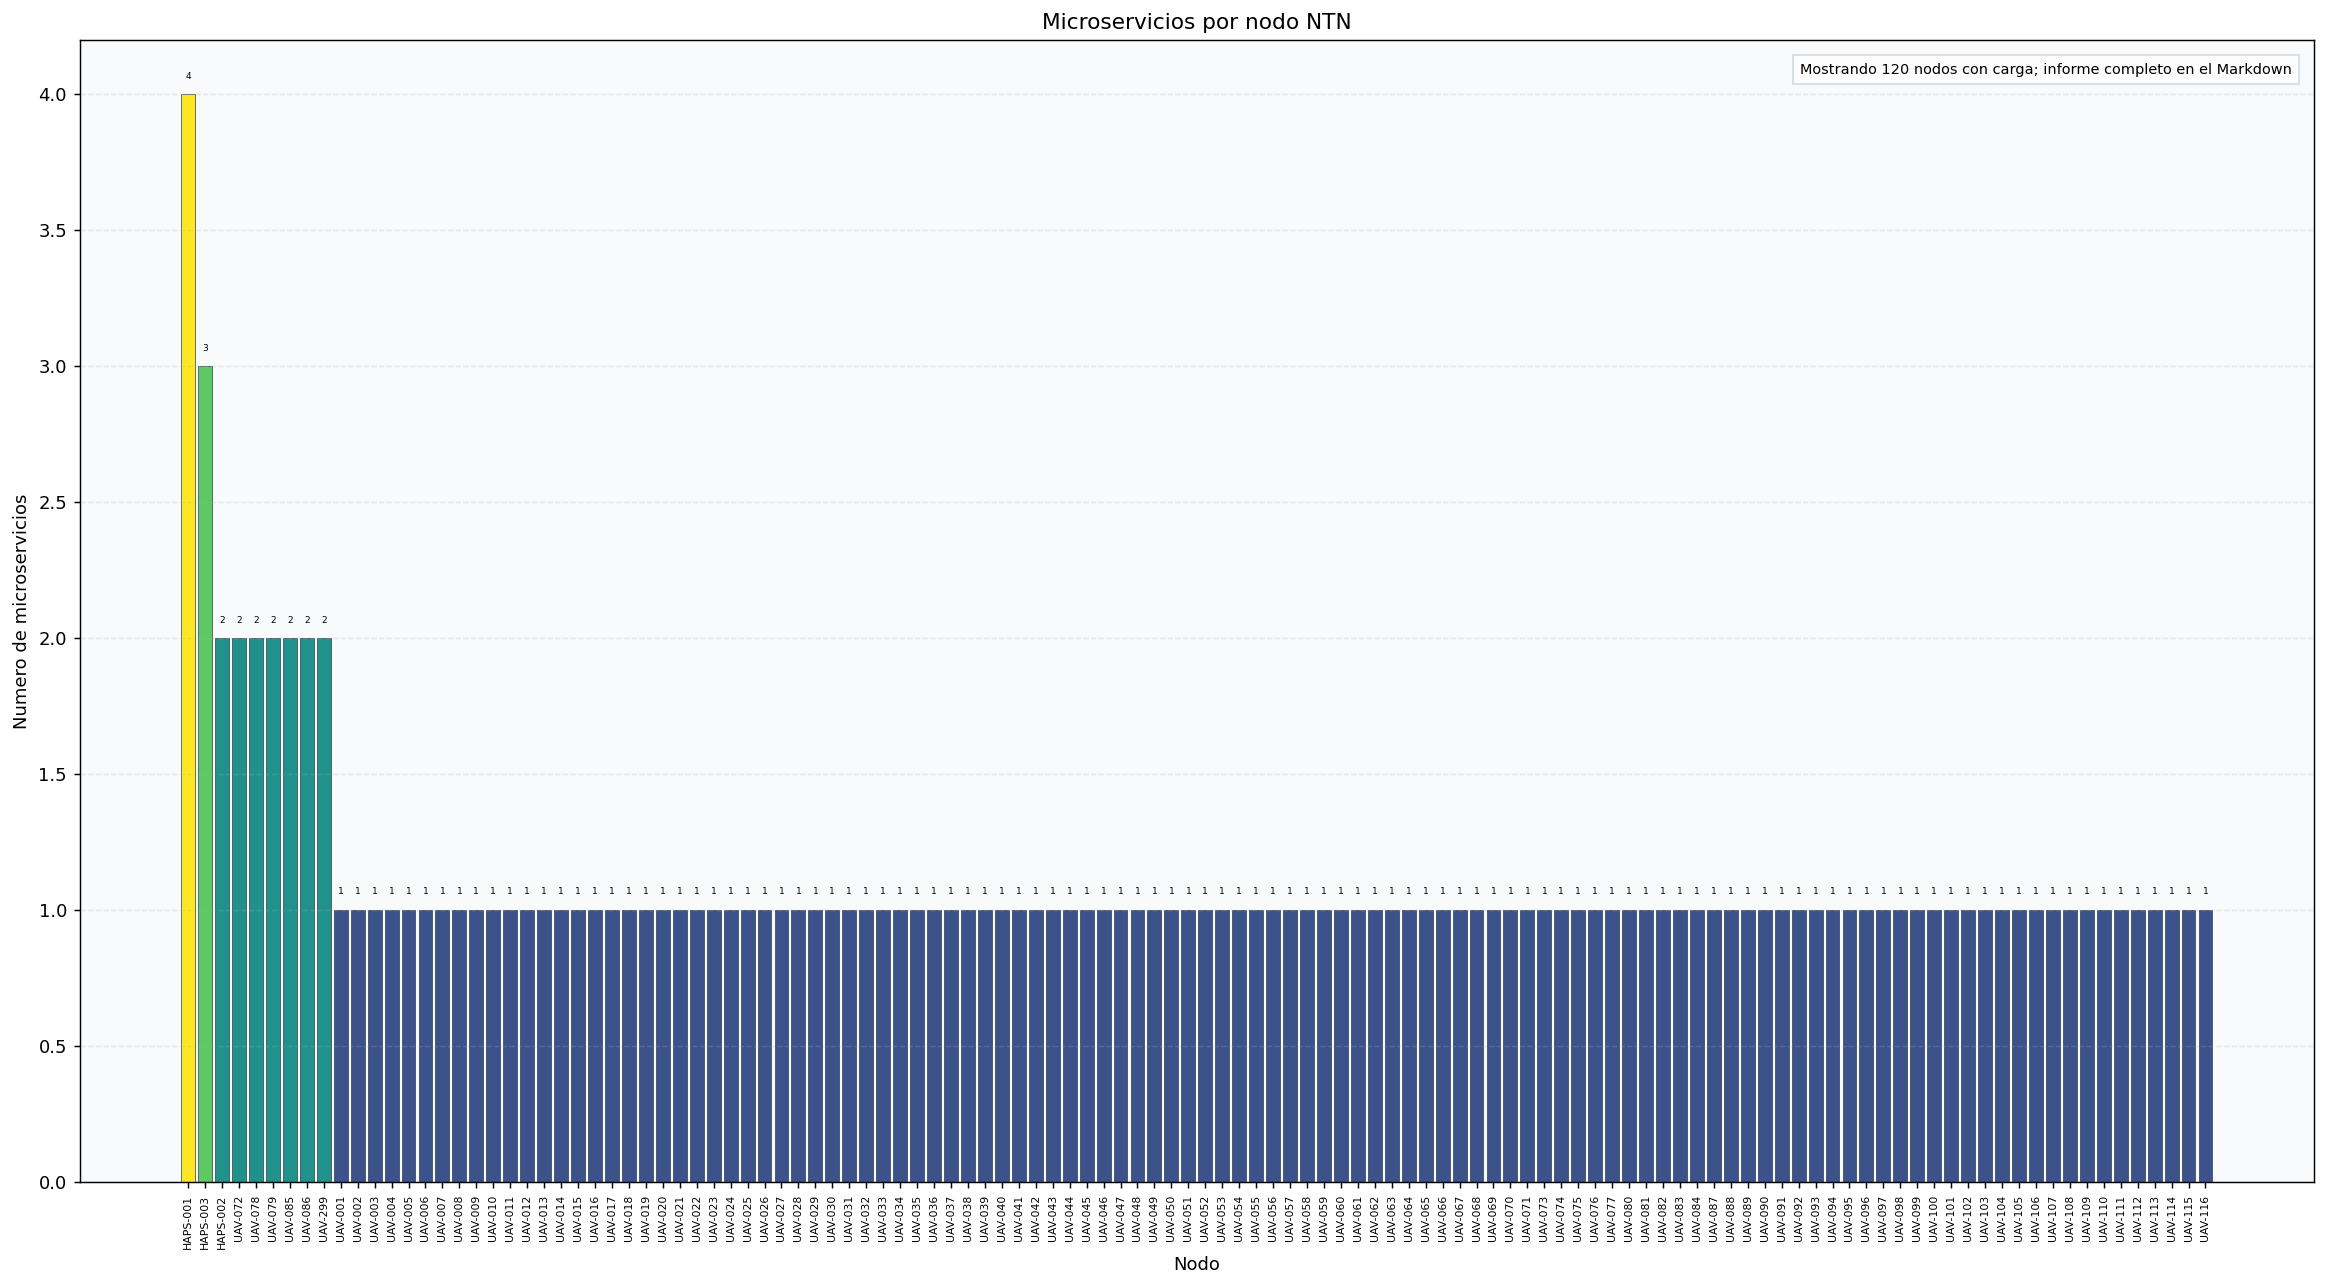

The table this chart was drawn from, first rows:
app_id, app_name, service_id, service_name, replica_index, node_id
APP-COM, Communication, COM-S04, Bivouac Broadband, 1, UAV-327
APP-SYS, System, SYS-S03, Encryption & Anti-jamming, 1, UAV-294
APP-SYS, System, SYS-S03, Encryption & Anti-jamming, 2, UAV-131
APP-SYS, System, SYS-S03, Encryption & Anti-jamming, 3, UAV-324
APP-SYS, System, SYS-S03, Encryption & Anti-jamming, 4, UAV-098
APP-SYS, System, SYS-S03, Encryption & Anti-jamming, 5, UAV-328
APP-SYS, System, SYS-S03, Encryption & Anti-jamming, 6, UAV-163
APP-SYS, System, SYS-S03, Encryption & Anti-jamming, 7, UAV-197
APP-COM, Communication, COM-S01, Voice Communication Core, 1, UAV-044
APP-COM, Communication, COM-S01, Voice Communication Core, 2, UAV-296
APP-COM, Communication, COM-S01, Voice Communication Core, 3, UAV-009
APP-COM, Communication, COM-S01, Voice Communication Core, 4, UAV-235
APP-EME, Emergency, EME-S03, Multi-UAV Positioning, 1, UAV-120
APP-EME, Emergency, EME-S03, Multi-UAV Positioning, 2, UAV-169
APP-EME, Emergency, EME-S03, Multi-UAV Positioning, 3, UAV-155
APP-EME, Emergency, EME-S03, Multi-UAV Positioning, 4, UAV-282
APP-COM, Communication, COM-S01, Voice Communication Core, 5, UAV-036
APP-EME, Emergency, EME-S03, Multi-UAV Positioning, 5, UAV-190
APP-EME, Emergency, EME-S03, Multi-UAV Positioning, 6, UAV-311
APP-COM, Communication, COM-S01, Voice Communication Core, 6, UAV-017
APP-COM, Communication, COM-S01, Voice Communication Core, 7, UAV-290
APP-COM, Communication, COM-S01, Voice Communication Core, 8, UAV-304
APP-COM, Communication, COM-S01, Voice Communication Core, 9, UAV-195
APP-COM, Communication, COM-S01, Voice Communication Core, 10, UAV-089
APP-COM, Communication, COM-S01, Voice Communication Core, 11, UAV-051
APP-EME, Emergency, EME-S03, Multi-UAV Positioning, 7, UAV-154
APP-EME, Emergency, EME-S03, Multi-UAV Positioning, 8, UAV-308
APP-COM, Communication, COM-S01, Voice Communication Core, 12, UAV-199
APP-COM, Communication, COM-S01, Voice Communication Core, 13, UAV-072
APP-COM, Communication, COM-S01, Voice Communication Core, 14, UAV-035
APP-EME, Emergency, EME-S03, Multi-UAV Positioning, 9, UAV-129
APP-COM, Communication, COM-S01, Voice Communication Core, 15, UAV-031
APP-EME, Emergency, EME-S03, Multi-UAV Positioning, 10, UAV-152
APP-EME, Emergency, EME-S03, Multi-UAV Positioning, 11, UAV-167
APP-COM, Communication, COM-S01, Voice Communication Core, 16, UAV-032
APP-COM, Communication, COM-S01, Voice Communication Core, 17, UAV-298
APP-COM, Communication, COM-S01, Voice Communication Core, 18, UAV-086
APP-EME, Emergency, EME-S03, Multi-UAV Positioning, 12, UAV-116
APP-EME, Emergency, EME-S03, Multi-UAV Positioning, 13, UAV-111
APP-EME, Emergency, EME-S03, Multi-UAV Positioning, 14, UAV-142
APP-COM, Communication, COM-S01, Voice Communication Core, 19, UAV-056
APP-EME, Emergency, EME-S04, VoIP / PTT Emergency, 1, UAV-173
APP-EME, Emergency, EME-S04, VoIP / PTT Emergency, 2, UAV-103
APP-COM, Communication, COM-S01, Voice Communication Core, 20, UAV-016
APP-EME, Emergency, EME-S04, VoIP / PTT Emergency, 3, UAV-193
APP-EME, Emergency, EME-S04, VoIP / PTT Emergency, 4, UAV-101
APP-COM, Communication, COM-S01, Voice Communication Core, 21, UAV-201
APP-EME, Emergency, EME-S04, VoIP / PTT Emergency, 5, UAV-145
APP-COM, Communication, COM-S01, Voice Communication Core, 22, UAV-292
APP-COM, Communication, COM-S01, Voice Communication Core, 23, UAV-064
APP-COM, Communication, COM-S01, Voice Communication Core, 24, UAV-305
APP-COM, Communication, COM-S01, Voice Communication Core, 25, UAV-023
APP-EME, Emergency, EME-S04, VoIP / PTT Emergency, 6, UAV-144
APP-COM, Communication, COM-S01, Voice Communication Core, 26, UAV-243
APP-EME, Emergency, EME-S04, VoIP / PTT Emergency, 7, UAV-121
APP-COM, Communication, COM-S01, Voice Communication Core, 27, UAV-024
APP-COM, Communication, COM-S01, Voice Communication Core, 28, UAV-008
APP-EME, Emergency, EME-S04, VoIP / PTT Emergency, 8, UAV-320
APP-COM, Communication, COM-S01, Voice Communication Core, 29, UAV-070
APP-COM, Communication, COM-S01, Voice Communication Core, 30, UAV-046
... 288 more rows
